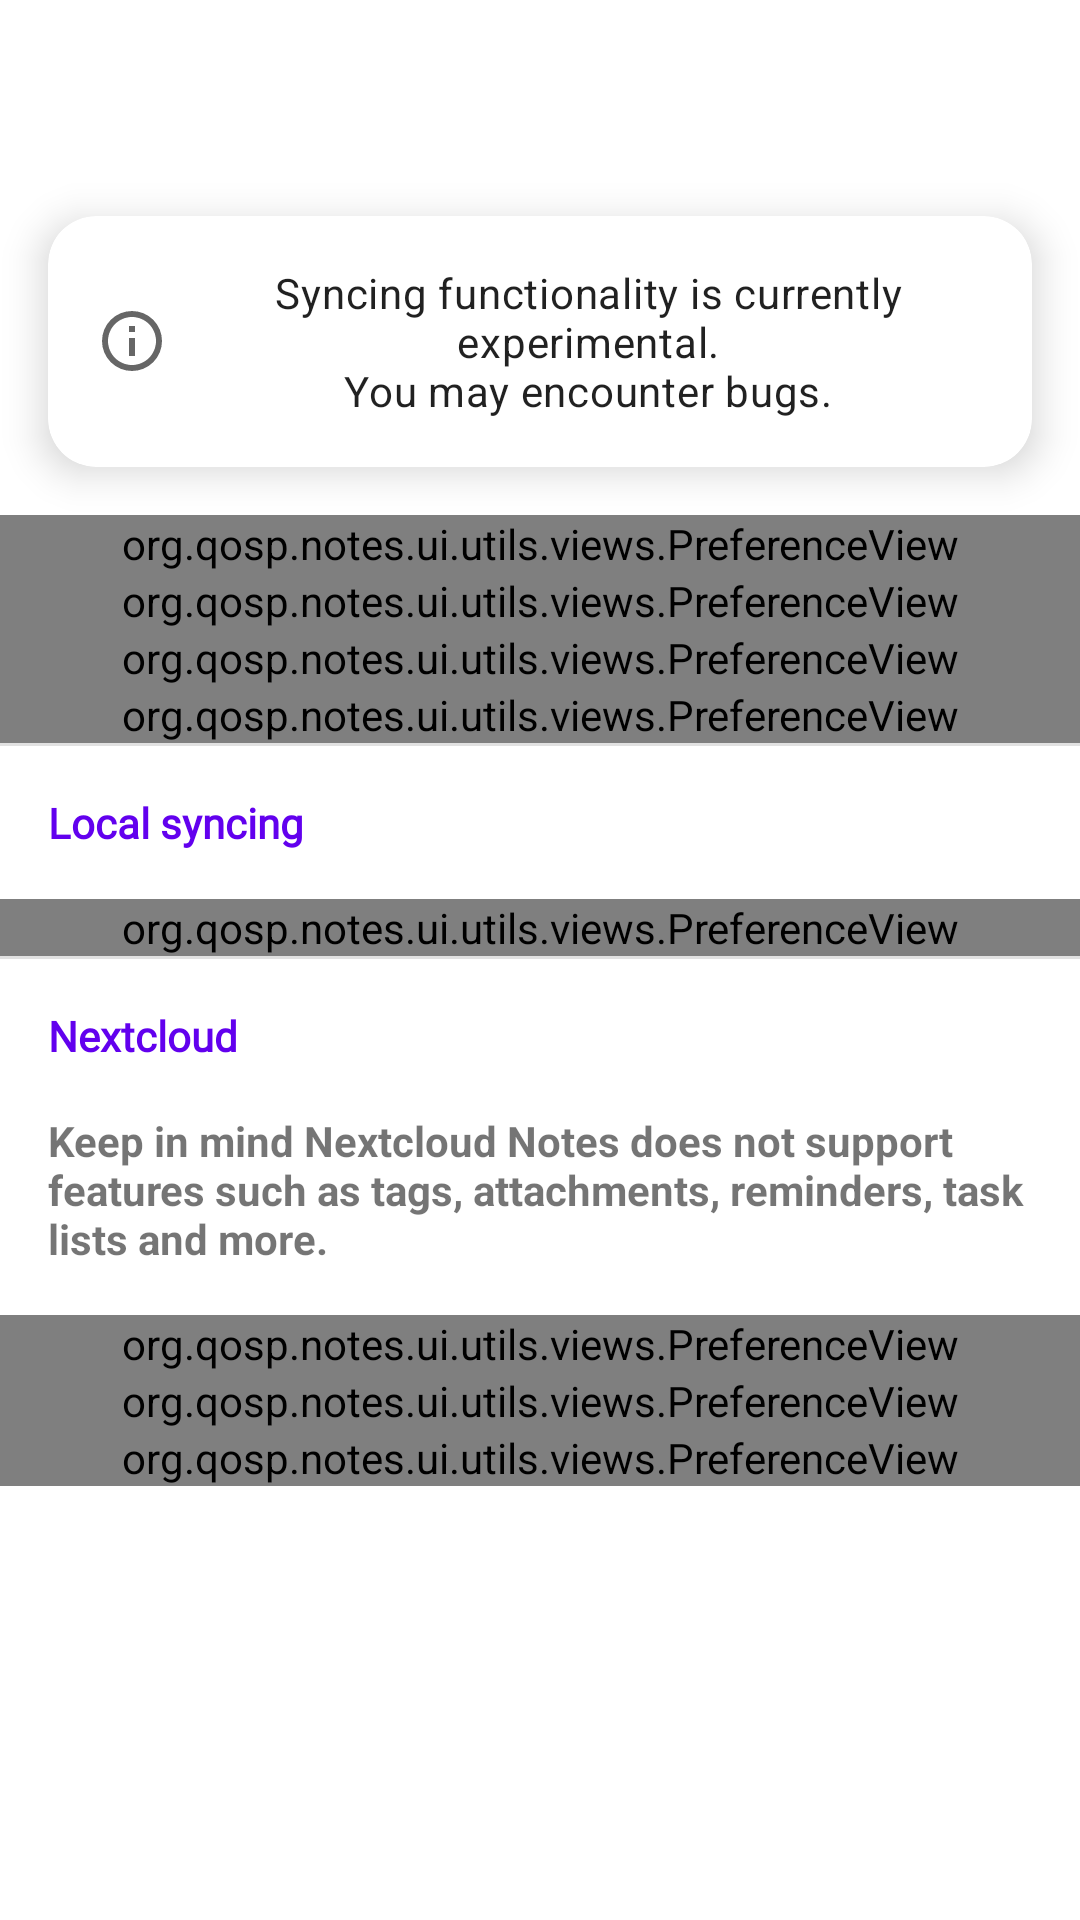

Produce the Android XML layout that renders to this screen, including the resource entries it uses.
<!-- AndroidManifest.xml: application theme AppTheme -->
<!-- res/layout/fragment_sync_settings.xml -->
<?xml version="1.0" encoding="utf-8"?>
<LinearLayout
        xmlns:android="http://schemas.android.com/apk/res/android"
        xmlns:app="http://schemas.android.com/apk/res-auto"
        android:layout_width="match_parent"
        android:layout_height="match_parent"
        android:orientation="vertical"
        android:transitionGroup="true"
        android:fitsSystemWindows="true">

    <include android:id="@+id/layout_app_bar" layout="@layout/layout_appbar"/>

    <ScrollView
            android:id="@+id/scroll_view"
            android:layout_width="match_parent"
            android:layout_height="0dp"
            android:layout_weight="1">
        <LinearLayout
                android:orientation="vertical"
                android:layout_width="match_parent"
                android:layout_height="wrap_content">

            <com.google.android.material.card.MaterialCardView
                    android:layout_width="match_parent"
                    android:layout_height="wrap_content"
                    android:layout_margin="16dp"
                    app:contentPadding="16dp"
                    app:cardElevation="8dp"
                    app:cardBackgroundColor="?attr/colorSurface"
                    app:cardCornerRadius="16dp">
                <TextView
                        android:layout_width="match_parent"
                        android:layout_height="wrap_content"
                        android:background="@null"
                        android:textAppearance="@style/TextAppearance.MaterialComponents.Body2"
                        android:drawablePadding="8dp"
                        android:layout_gravity="center"
                        android:gravity="center"
                        android:text="@string/preferences_sync_experimental_warning"
                        app:drawableStartCompat="@drawable/ic_about"/>
            </com.google.android.material.card.MaterialCardView>


            <org.qosp.notes.ui.utils.views.PreferenceView
                    android:id="@+id/setting_sync_provider"
                    android:layout_width="match_parent"
                    android:layout_height="wrap_content"
                    app:text="@string/preferences_cloud_service"
                    app:iconSrc="@drawable/ic_sync_settings"/>

            <LinearLayout
                    android:id="@+id/layout_generic_settings"
                    android:layout_width="match_parent"
                    android:layout_height="match_parent"
                    android:orientation="vertical">
                <org.qosp.notes.ui.utils.views.PreferenceView
                        android:id="@+id/setting_sync_mode"
                        android:layout_width="match_parent"
                        android:layout_height="wrap_content"
                        app:text="@string/preferences_sync_when_on"
                        app:iconSrc="@drawable/ic_wifi"/>

                <org.qosp.notes.ui.utils.views.PreferenceView
                        android:id="@+id/setting_background_sync"
                        android:layout_width="match_parent"
                        android:layout_height="wrap_content"
                        app:text="@string/preferences_background_sync"
                        app:iconSrc="@drawable/ic_sync"/>

                <org.qosp.notes.ui.utils.views.PreferenceView
                        android:id="@+id/setting_notes_syncable_by_default"
                        android:layout_width="match_parent"
                        android:layout_height="wrap_content"
                        app:text="@string/preferences_new_notes_synchronizable"
                        app:iconSrc="@drawable/ic_file"/>
            </LinearLayout>


            <LinearLayout
                    android:id="@+id/layout_local_settings"
                    android:orientation="vertical"
                    android:layout_width="match_parent"
                    android:layout_height="wrap_content">
                <View
                        android:layout_width="match_parent"
                        android:layout_height="1dp"
                        android:background="?attr/colorOutline"/>

                <TextView
                        android:text="@string/preferences_cloud_service_local"
                        android:textStyle="bold"
                        android:fontFamily="@font/inter_font_family"
                        android:textColor="?attr/colorPrimary"
                        android:padding="16dp"
                        android:layout_width="match_parent"
                        android:layout_height="wrap_content"/>

                <org.qosp.notes.ui.utils.views.PreferenceView
                        android:id="@+id/setting_local_sync_folder"
                        android:layout_width="match_parent"
                        android:layout_height="wrap_content"
                        app:text="@string/preferences_local_sync_choose_directory"
                        app:iconSrc="@drawable/ic_sync_settings"/>

            </LinearLayout>

            <LinearLayout
                    android:id="@+id/layout_nextcloud_settings"
                    android:orientation="vertical"
                    android:layout_width="match_parent"
                    android:layout_height="wrap_content">
                <View
                        android:layout_width="match_parent"
                        android:layout_height="1dp"
                        android:background="?attr/colorOutline"/>

                <TextView
                        android:text="@string/preferences_cloud_service_nextcloud"
                        android:textStyle="bold"
                        android:fontFamily="@font/inter_font_family"
                        android:textColor="?attr/colorPrimary"
                        android:padding="16dp"
                        android:layout_width="match_parent"
                        android:layout_height="wrap_content"/>

                <TextView
                        android:text="@string/preferences_nextcloud_limited_features"
                        android:textStyle="bold"
                        android:paddingHorizontal="16dp"
                        android:paddingBottom="16dp"
                        android:layout_width="match_parent"
                        android:layout_height="wrap_content"/>

                <org.qosp.notes.ui.utils.views.PreferenceView
                        android:id="@+id/setting_nextcloud_server"
                        android:layout_width="match_parent"
                        android:layout_height="wrap_content"
                        app:text="@string/preferences_nextcloud_instance_url"
                        app:subText="@string/preferences_nextcloud_set_server_url"
                        app:iconSrc="@drawable/ic_web"/>

                <org.qosp.notes.ui.utils.views.PreferenceView
                        android:id="@+id/setting_nextcloud_account"
                        android:layout_width="match_parent"
                        android:layout_height="wrap_content"
                        app:text="@string/preferences_nextcloud_account"
                        app:subText="@string/preferences_nextcloud_set_your_credentials"
                        app:iconSrc="@drawable/ic_person"/>
                <org.qosp.notes.ui.utils.views.PreferenceView
                        android:id="@+id/setting_nextcloud_clear_credentials"
                        android:layout_width="match_parent"
                        android:layout_height="wrap_content"
                        app:text="@string/preference_nextcloud_clear_credentials"
                        app:iconSrc="@drawable/ic_logout"/>
            </LinearLayout>
        </LinearLayout>
    </ScrollView>

</LinearLayout>
<!-- res/layout/layout_appbar.xml (included above) -->
<?xml version="1.0" encoding="utf-8"?>
<com.google.android.material.appbar.AppBarLayout
        xmlns:android="http://schemas.android.com/apk/res/android"
        xmlns:app="http://schemas.android.com/apk/res-auto"
        android:id="@+id/app_bar"
        android:background="?attr/colorBackground"
        android:layout_height="wrap_content"
        android:layout_width="match_parent"
        android:animateLayoutChanges="true"
        app:liftOnScroll="true">

    <androidx.appcompat.widget.Toolbar
            android:background="?attr/colorBackground"
            android:id="@+id/toolbar"
            android:layout_width="match_parent"
            android:layout_height="?attr/actionBarSize"
            app:titleTextAppearance="@style/TextAppearance.Custom.Title"/>

    <androidx.appcompat.widget.Toolbar
            android:id="@+id/toolbar_selection"
            android:layout_width="match_parent"
            android:layout_height="?attr/actionBarSize"
            android:visibility="gone"
            app:navigationIcon="@drawable/ic_back"
            app:titleTextAppearance="@style/TextAppearance.Custom.Title"/>
</com.google.android.material.appbar.AppBarLayout>
<!-- resources referenced by this layout -->
<resources>
  <string name="preference_nextcloud_clear_credentials">Clear credentials and server URL</string>
  <string name="preferences_background_sync">Background syncing</string>
  <string name="preferences_cloud_service">Syncing service</string>
  <string name="preferences_cloud_service_local">Local syncing</string>
  <string name="preferences_cloud_service_nextcloud">Nextcloud</string>
  <string name="preferences_local_sync_choose_directory">Choose directory</string>
  <string name="preferences_new_notes_synchronizable">New notes synchronizable</string>
  <string name="preferences_nextcloud_account">Nextcloud account</string>
  <string name="preferences_nextcloud_instance_url">Nextcloud instance URL</string>
  <string name="preferences_nextcloud_limited_features">Keep in mind Nextcloud Notes does not support features such as tags, attachments, reminders, task lists and more.</string>
  <string name="preferences_nextcloud_set_server_url">Set the server\'s URL</string>
  <string name="preferences_nextcloud_set_your_credentials">Set your credentials</string>
  <string name="preferences_sync_experimental_warning">Syncing functionality is currently experimental.\nYou may encounter bugs.</string>
  <string name="preferences_sync_when_on">Sync when on</string>
  <style name="TextAppearance.Custom.Title" parent="TextAppearance.AppCompat.Title">
          <item name="fontFamily">@font/inter_font_family</item>
          <item name="android:textStyle">bold</item>
          <item name="android:textSize">20sp</item>
      </style>
  <style name="AppTheme" parent="BaseAppTheme">
          <item name="android:windowTranslucentStatus">true</item>
      </style>
  <!-- drawable state_drawer_item_background (drawable) -->
  <?xml version="1.0" encoding="utf-8"?>
  <selector xmlns:android="http://schemas.android.com/apk/res/android">
      <item
              android:drawable="@drawable/background_drawer_selected_item" android:state_checked="true"/>
      <item
              android:drawable="@drawable/background_drawer_pressed_item" android:state_window_focused="true"/>
  </selector>
  <style name="Widget.Custom.PopupMenu" parent="Widget.MaterialComponents.PopupMenu.Overflow">
          <item name="radioButtonStyle">@style/Widget.Custom.RadioButton.ZeroMinWidth</item>
          <item name="checkboxStyle">@style/Widget.Custom.CheckBox.ZeroMinWidth</item>
      </style>
  <style name="DialogTheme" parent="@style/ThemeOverlay.MaterialComponents.MaterialAlertDialog">
          <item name="materialAlertDialogTitleTextStyle">@style/DialogTitle</item>
          <item name="alertDialogStyle">@style/MaterialAlertDialogRounded</item>
      </style>
  <style name="Widget.Custom.RadioButton.ZeroMinWidth" parent="Widget.AppCompat.CompoundButton.RadioButton">
          <item name="minWidth">0dp</item>
      </style>
  <style name="Widget.Custom.CheckBox.ZeroMinWidth" parent="Widget.AppCompat.CompoundButton.CheckBox">
          <item name="minWidth">0dp</item>
      </style>
  <style name="DialogTitle">
          <item name="fontFamily">@font/inter_font_family</item>
          <item name="android:layout_height">wrap_content</item>
          <item name="android:layout_width">wrap_content</item>
          <item name="android:textColor">?attr/colorOnSurface</item>
          <item name="android:textStyle">bold</item>
          <item name="android:textSize">18sp</item>
      </style>
  <style name="MaterialAlertDialogRounded" parent="MaterialAlertDialog.MaterialComponents">
          <item name="shapeAppearanceOverlay">@style/DialogRoundedShape</item>
      </style>
  <style name="DialogRoundedShape" parent="">
          <item name="cornerFamily">rounded</item>
          <item name="cornerSize">16dp</item>
      </style>
</resources>
